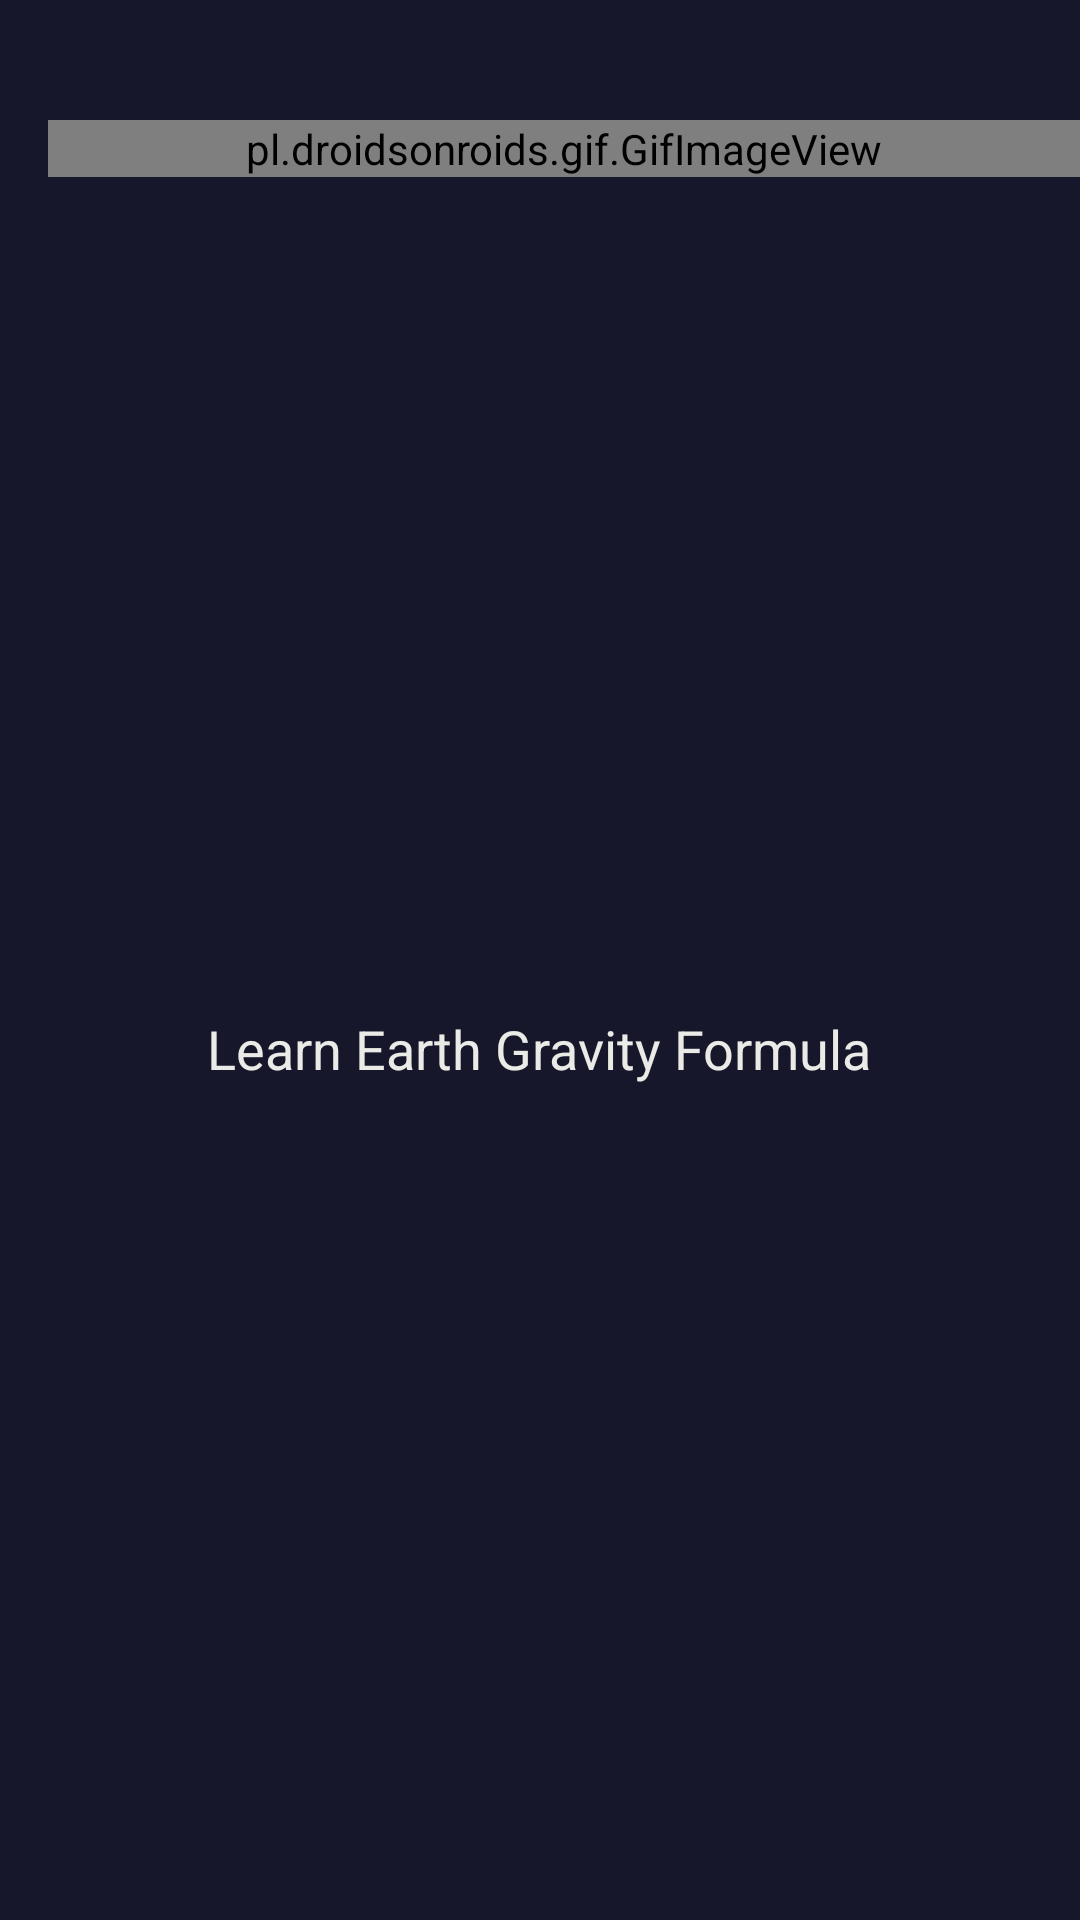

This screen was rendered from an Android layout file. Write that file and the resources it references.
<!-- AndroidManifest.xml: application theme Theme.OnboardingAnim -->
<!-- res/layout/activity_splass.xml -->
<?xml version="1.0" encoding="utf-8"?>
<androidx.constraintlayout.widget.ConstraintLayout xmlns:android="http://schemas.android.com/apk/res/android"
    xmlns:app="http://schemas.android.com/apk/res-auto"
    xmlns:tools="http://schemas.android.com/tools"
    android:layout_width="match_parent"
    android:layout_height="match_parent"
    android:background="@color/black"
    tools:context=".MainActivity">

    <pl.droidsonroids.gif.GifImageView
        android:id="@+id/gifImageView"
        android:layout_width="match_parent"
        android:layout_height="wrap_content"
        android:layout_marginStart="16dp"
        android:layout_marginTop="40dp"
        android:src="@drawable/earth"
        app:layout_constraintStart_toStartOf="parent"
        app:layout_constraintTop_toTopOf="parent" />

    <TextView
        android:id="@+id/textView"
        android:layout_width="wrap_content"
        android:layout_height="wrap_content"
        android:text="Learn Earth Gravity Formula"
        app:layout_constraintBottom_toBottomOf="parent"
        app:layout_constraintEnd_toEndOf="parent"
        android:textSize="18sp"
        android:textColor="@color/colorWhite"
        app:layout_constraintHorizontal_bias="0.498"
        app:layout_constraintStart_toStartOf="parent"
        app:layout_constraintTop_toBottomOf="@+id/gifImageView" />

</androidx.constraintlayout.widget.ConstraintLayout>
<!-- resources referenced by this layout -->
<resources>
  <color name="black">#17172B</color>
  <color name="colorWhite">#EAEAE7</color>
  <style name="Theme.OnboardingAnim" parent="Theme.MaterialComponents.DayNight.NoActionBar">
          
          <item name="colorPrimary">@color/colorWhite</item>
          <item name="colorPrimaryVariant">@color/black</item>
          <item name="colorOnPrimary">@color/black</item>
          
          <item name="colorSecondary">@color/teal_200</item>
          <item name="colorSecondaryVariant">@color/teal_700</item>
          <item name="colorOnSecondary">@color/black</item>
          
          <item name="android:statusBarColor" tools:targetApi="l">?attr/colorPrimaryVariant</item>
          
      </style>
  <color name="teal_200">#FF03DAC5</color>
  <color name="teal_700">#FF018786</color>
</resources>
